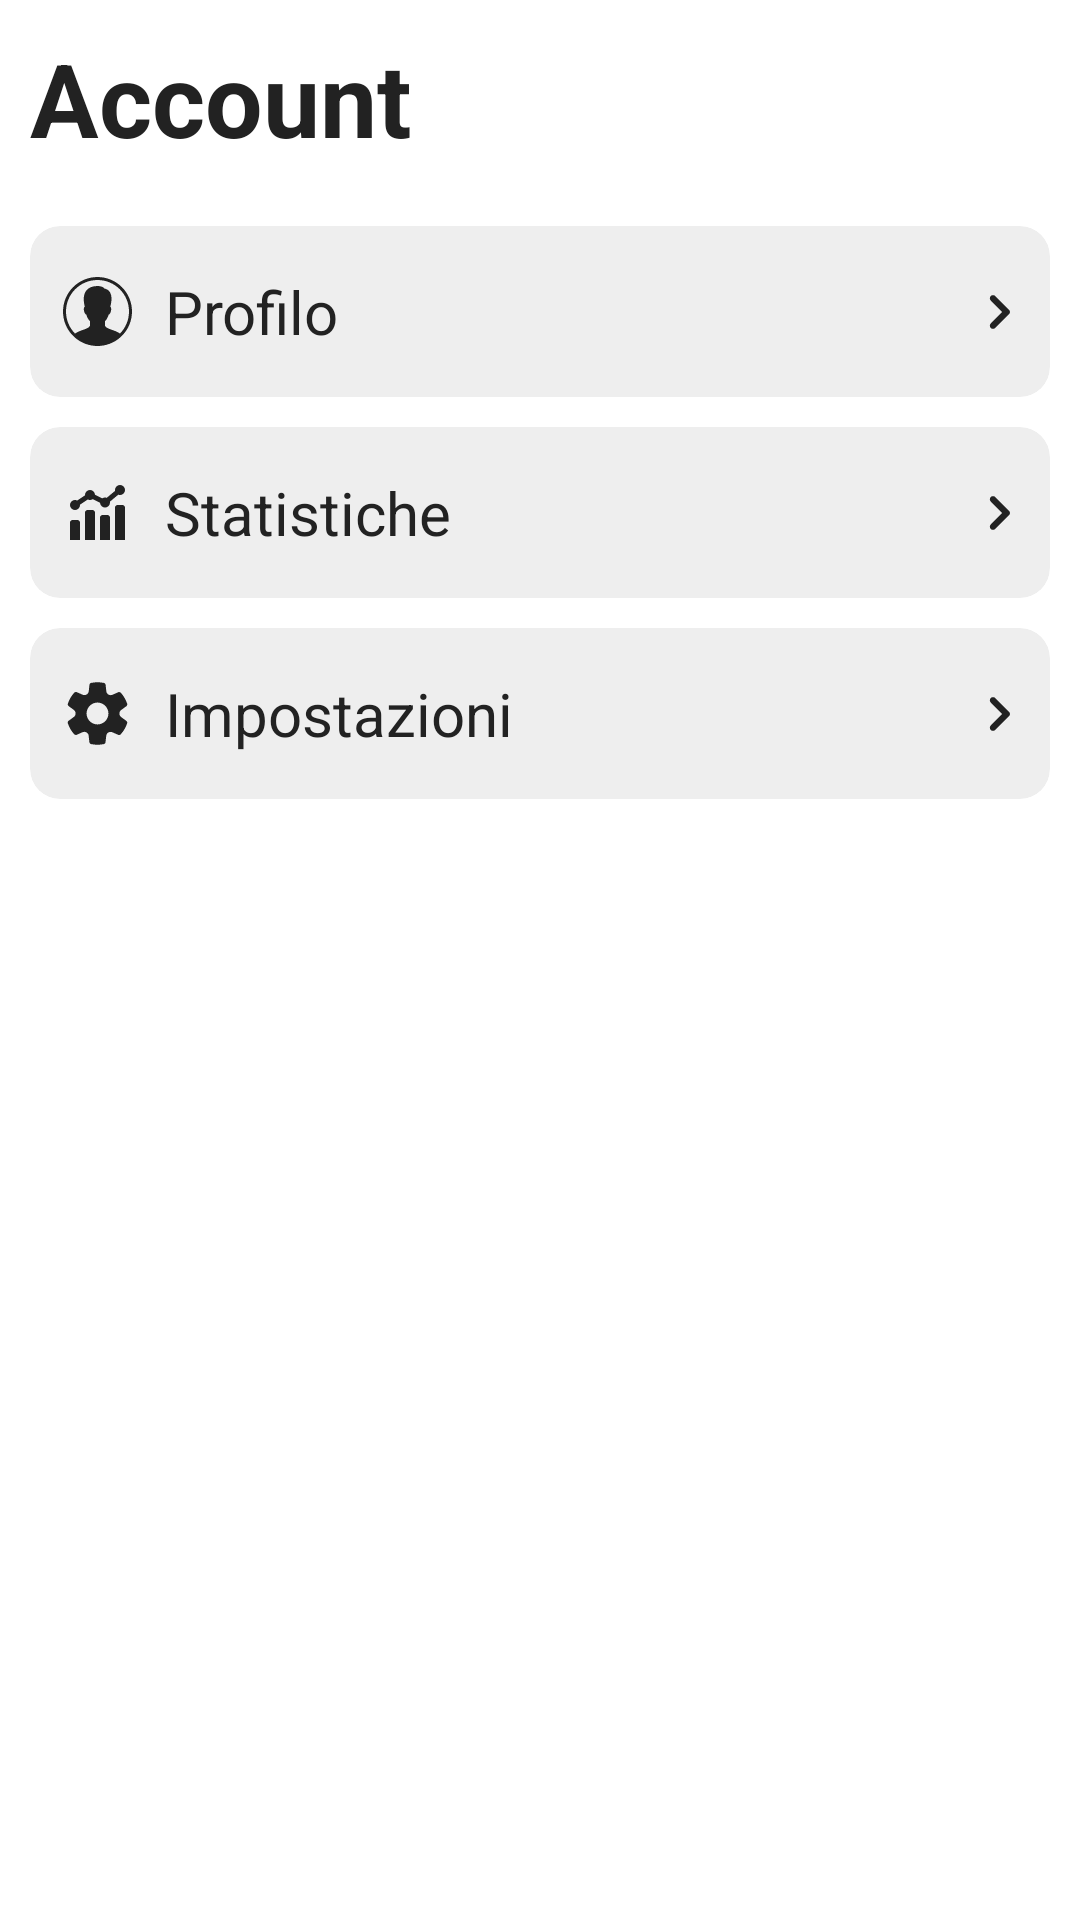

Write the Android layout XML for this screen, with the resource values it uses.
<!-- AndroidManifest.xml: application theme Theme.FINApp -->
<!-- res/layout/fragment_account.xml -->
<?xml version="1.0" encoding="utf-8"?>
<androidx.constraintlayout.widget.ConstraintLayout xmlns:android="http://schemas.android.com/apk/res/android"
    xmlns:app="http://schemas.android.com/apk/res-auto"
    xmlns:tools="http://schemas.android.com/tools"
    android:layout_width="match_parent"
    android:layout_height="match_parent"
    tools:context=".ui.theory.TheoryFragment">

    <TextView
        android:id="@+id/titleAccount"
        android:layout_width="0dp"
        android:layout_height="wrap_content"
        android:padding="10dp"
        android:text="@string/title_account"
        android:textSize="34sp"
        android:textStyle="bold"
        app:layout_constraintEnd_toEndOf="parent"
        app:layout_constraintStart_toStartOf="parent"
        app:layout_constraintTop_toTopOf="parent" />

    <androidx.cardview.widget.CardView
        android:id="@+id/cardViewAccountSettings"
        android:layout_width="match_parent"
        android:layout_height="wrap_content"
        android:layout_marginStart="10dp"
        android:layout_marginTop="10dp"
        android:layout_marginEnd="10dp"
        app:cardBackgroundColor="?android:attr/colorBackground"
        app:cardCornerRadius="10dp"
        app:cardElevation="0dp"
        app:layout_constraintEnd_toEndOf="parent"
        app:layout_constraintStart_toStartOf="parent"
        app:layout_constraintTop_toBottomOf="@+id/cardViewAccountViewStatistics">

        <androidx.constraintlayout.widget.ConstraintLayout
            android:layout_width="match_parent"
            android:layout_height="match_parent"
            android:layout_margin="0dp"
            android:paddingTop="10dp"
            android:paddingBottom="10dp">

            <TextView
                android:id="@+id/textViewAccountSettingsTitle"
                android:layout_width="0dp"
                android:layout_height="wrap_content"
                android:paddingStart="10dp"
                android:paddingTop="5dp"
                android:paddingEnd="10dp"
                android:paddingBottom="5dp"
                android:text="@string/title_settings"
                android:textSize="20sp"
                app:layout_constraintEnd_toStartOf="@+id/imageViewAccountSettings"
                app:layout_constraintStart_toEndOf="@+id/imageViewViewSettingsAccount"
                app:layout_constraintTop_toTopOf="parent" />

            <ImageView
                android:id="@+id/imageViewViewSettingsAccount"
                android:layout_width="25dp"
                android:layout_height="25dp"
                android:layout_marginStart="10dp"
                app:layout_constraintBottom_toBottomOf="parent"
                app:layout_constraintStart_toStartOf="parent"
                app:layout_constraintTop_toTopOf="parent"
                app:srcCompat="@drawable/ic_settings"
                app:tint="?attr/colorTertiary" />

            <ImageView
                android:id="@+id/imageViewAccountSettings"
                android:layout_width="wrap_content"
                android:layout_height="wrap_content"
                android:layout_marginEnd="5dp"
                app:layout_constraintBottom_toBottomOf="parent"
                app:layout_constraintEnd_toEndOf="parent"
                app:layout_constraintTop_toTopOf="parent"
                app:srcCompat="@drawable/ic_forward"
                app:tint="?attr/colorTertiary" />

        </androidx.constraintlayout.widget.ConstraintLayout>

    </androidx.cardview.widget.CardView>

    <androidx.cardview.widget.CardView
        android:id="@+id/cardViewAccountViewProfile"
        android:layout_width="match_parent"
        android:layout_height="wrap_content"
        android:layout_marginStart="10dp"
        android:layout_marginTop="10dp"
        android:layout_marginEnd="10dp"
        app:cardBackgroundColor="?android:attr/colorBackground"
        app:cardCornerRadius="10dp"
        app:cardElevation="0dp"
        app:layout_constraintEnd_toEndOf="parent"
        app:layout_constraintStart_toStartOf="parent"
        app:layout_constraintTop_toBottomOf="@+id/titleAccount">

        <androidx.constraintlayout.widget.ConstraintLayout
            android:layout_width="match_parent"
            android:layout_height="match_parent"
            android:layout_margin="0dp"
            android:paddingTop="10dp"
            android:paddingBottom="10dp">

            <TextView
                android:id="@+id/textViewAccountViewProfileTitle"
                android:layout_width="0dp"
                android:layout_height="wrap_content"
                android:paddingStart="10dp"
                android:paddingTop="5dp"
                android:paddingEnd="10dp"
                android:paddingBottom="5dp"
                android:text="@string/title_profile"
                android:textSize="20sp"
                app:layout_constraintEnd_toStartOf="@+id/imageViewAccountViewProfile"
                app:layout_constraintStart_toEndOf="@+id/imageViewViewProfileAccount"
                app:layout_constraintTop_toTopOf="parent" />

            <ImageView
                android:id="@+id/imageViewViewProfileAccount"
                android:layout_width="25dp"
                android:layout_height="25dp"
                android:layout_marginStart="10dp"
                app:layout_constraintBottom_toBottomOf="parent"
                app:layout_constraintStart_toStartOf="parent"
                app:layout_constraintTop_toTopOf="parent"
                app:srcCompat="@drawable/ic_account"
                app:tint="?attr/colorTertiary" />

            <ImageView
                android:id="@+id/imageViewAccountViewProfile"
                android:layout_width="wrap_content"
                android:layout_height="wrap_content"
                android:layout_marginEnd="5dp"
                app:layout_constraintBottom_toBottomOf="parent"
                app:layout_constraintEnd_toEndOf="parent"
                app:layout_constraintTop_toTopOf="parent"
                app:srcCompat="@drawable/ic_forward"
                app:tint="?attr/colorTertiary" />

        </androidx.constraintlayout.widget.ConstraintLayout>

    </androidx.cardview.widget.CardView>

    <androidx.cardview.widget.CardView
        android:id="@+id/cardViewAccountViewStatistics"
        android:layout_width="match_parent"
        android:layout_height="wrap_content"
        android:layout_marginStart="10dp"
        android:layout_marginTop="10dp"
        android:layout_marginEnd="10dp"
        app:cardBackgroundColor="?android:attr/colorBackground"
        app:cardCornerRadius="10dp"
        app:cardElevation="0dp"
        app:layout_constraintEnd_toEndOf="parent"
        app:layout_constraintStart_toStartOf="parent"
        app:layout_constraintTop_toBottomOf="@+id/cardViewAccountViewProfile">

        <androidx.constraintlayout.widget.ConstraintLayout
            android:layout_width="match_parent"
            android:layout_height="match_parent"
            android:layout_margin="0dp"
            android:paddingTop="10dp"
            android:paddingBottom="10dp">

            <TextView
                android:id="@+id/textViewAccountViewStatisticsTitle"
                android:layout_width="0dp"
                android:layout_height="wrap_content"
                android:paddingStart="10dp"
                android:paddingTop="5dp"
                android:paddingEnd="10dp"
                android:paddingBottom="5dp"
                android:text="@string/title_statistics"
                android:textSize="20sp"
                app:layout_constraintEnd_toStartOf="@+id/imageViewAccountViewStatistics"
                app:layout_constraintStart_toEndOf="@+id/imageViewViewStatisticsAccount"
                app:layout_constraintTop_toTopOf="parent" />

            <ImageView
                android:id="@+id/imageViewViewStatisticsAccount"
                android:layout_width="25dp"
                android:layout_height="25dp"
                android:layout_marginStart="10dp"
                app:layout_constraintBottom_toBottomOf="parent"
                app:layout_constraintStart_toStartOf="parent"
                app:layout_constraintTop_toTopOf="parent"
                app:srcCompat="@drawable/ic_statistics"
                app:tint="?attr/colorTertiary" />

            <ImageView
                android:id="@+id/imageViewAccountViewStatistics"
                android:layout_width="wrap_content"
                android:layout_height="wrap_content"
                android:layout_marginEnd="5dp"
                app:layout_constraintBottom_toBottomOf="parent"
                app:layout_constraintEnd_toEndOf="parent"
                app:layout_constraintTop_toTopOf="parent"
                app:srcCompat="@drawable/ic_forward"
                app:tint="?attr/colorTertiary" />

        </androidx.constraintlayout.widget.ConstraintLayout>

    </androidx.cardview.widget.CardView>

</androidx.constraintlayout.widget.ConstraintLayout>
<!-- resources referenced by this layout -->
<resources>
  <!-- drawable ic_forward (drawable) -->
  <vector xmlns:android="http://schemas.android.com/apk/res/android"
      android:width="24dp"
      android:height="24dp"
      android:viewportWidth="24"
      android:viewportHeight="24">
      <path
          android:fillColor="#FF000000"
          android:pathData="M13.071,12L9.25,8.179c-0.414,-0.414 -0.414,-1.086 0,-1.5l0,0c0.414,-0.414 1.086,-0.414 1.5,0l4.614,4.614c0.391,0.391 0.391,1.024 0,1.414l-4.614,4.614c-0.414,0.414 -1.086,0.414 -1.5,0h0c-0.414,-0.414 -0.414,-1.086 0,-1.5L13.071,12z" />
  </vector>
  <!-- drawable ic_statistics (drawable) -->
  <vector xmlns:android="http://schemas.android.com/apk/res/android"
      android:width="48dp"
      android:height="48dp"
      android:viewportWidth="30"
      android:viewportHeight="30">
      <path
          android:fillColor="#5B5B5B"
          android:pathData="M24,4A2,2 0,0 0,22 6A2,2 0,0 0,22.0293 6.3398L18.6875,9.125A2,2 0,0 0,18 9A2,2 0,0 0,16.8984 9.332L13.9941,7.8789A2,2 0,0 0,12 6A2,2 0,0 0,10 8A2,2 0,0 0,10.0059 8.1289L6.8848,10.209A2,2 0,0 0,6 10A2,2 0,0 0,4 12A2,2 0,0 0,6 14A2,2 0,0 0,8 12A2,2 0,0 0,7.9941 11.873L11.1152,9.791A2,2 0,0 0,12 10A2,2 0,0 0,13.1016 9.668L16.0059,11.1211A2,2 0,0 0,18 13A2,2 0,0 0,20 11A2,2 0,0 0,19.9707 10.6602L23.3125,7.875A2,2 0,0 0,24 8A2,2 0,0 0,26 6A2,2 0,0 0,24 4zM23,12C22.448,12 22,12.448 22,13L22,26L26,26L26,13C26,12.448 25.552,12 25,12L23,12zM11,14C10.448,14 10,14.448 10,15L10,26L14,26L14,15C14,14.448 13.552,14 13,14L11,14zM17,16C16.448,16 16,16.448 16,17L16,26L20,26L20,17C20,16.448 19.552,16 19,16L17,16zM5,18C4.448,18 4,18.448 4,19L4,26L8,26L8,19C8,18.448 7.552,18 7,18L5,18z" />
  </vector>
  <string name="title_account">Account</string>
  <string name="title_profile">Profilo</string>
  <string name="title_settings">Impostazioni</string>
  <string name="title_statistics">Statistiche</string>
  <style name="Theme.FINApp" parent="Theme.MaterialComponents.DayNight.DarkActionBar">
          
          <item name="colorPrimary">@color/primary</item>
          <item name="colorPrimaryVariant">@color/primary</item>
          <item name="colorOnPrimary">@color/white</item>
          
          <item name="colorSecondary">@color/secondary</item>
          <item name="colorSecondaryVariant">@color/secondary</item>
          <item name="colorOnSecondary">@color/black</item>
          
          <item name="android:statusBarColor" tools:targetApi="l">@color/primary</item>
          <item name="android:navigationBarColor" tools:targetApi="l">@color/darkwhite</item>
          <item name="android:actionBarItemBackground">@color/primary</item>
  
          <item name="android:windowBackground">@color/white</item>
          <item name="android:colorBackground">@color/darkwhite</item>
          <item name="swipeRefreshLayoutProgressSpinnerBackgroundColor">@color/primary</item>
          <item name="android:textColor">@color/lightblack</item>
          <item name="colorTertiary">@color/lightblack</item>
          <item name="colorOnTertiary">@color/lightlightblack</item>
  
          <item name="textColorAlertDialogListItem">@color/red</item>
      </style>
  <color name="primary">#FF009FFF</color>
  <color name="white">#FFFFFFFF</color>
  <color name="secondary">#00BCD4</color>
  <color name="black">#FF000000</color>
  <color name="darkwhite">#FFEEEEEE</color>
  <color name="lightblack">#FF222222</color>
  <color name="lightlightblack">#FF444444</color>
  <color name="red">#D32F2F</color>
</resources>
